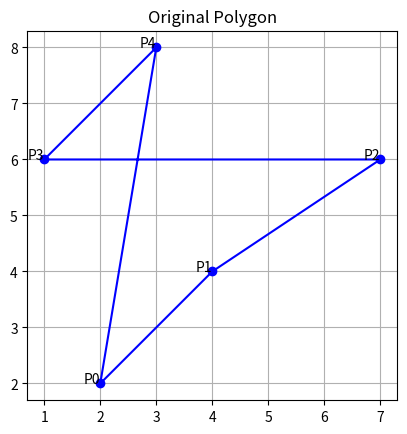

Write Python code to recreate this figure. (Note: this script raises an exception after producing the figure.)
import matplotlib.pyplot as plt
import numpy as np

def plot_polygon(polygon,title):
    plt.figure()
    plt.title(title)
    plt.gca().set_aspect('equal',adjustable='box')
    plt.grid(True)
    polygon = np.concatenate((polygon,[polygon[0]]))
    plt.plot(polygon[:,0],polygon[:,1],'b-')
    plt.plot(polygon[:-1,0],polygon[:-1,1],'bo')
    for i,(x,y) in enumerate(polygon[:-1]):
        plt.text(x,y,f'P{i}',ha='right')
    plt.show()

def translate_polygon(polygon):
    tx = float(input("Enter tx"))    
    ty = float(input("Enter ty"))
    translated_polygon = polygon + np.array([tx,ty])
    return translated_polygon

def rotate_polygon(polygon):
    angle_degrees = float(input("Enter degrees"))
    angle_radians  =np.radians(angle_degrees)
    rotation_matrix = np.array([[np.cos(angle_radians),-np.sin(angle_radians)],[np.sin(angle_radians),np.cos(angle_radians)]])
    rotated_polygon = np.dot(polygon,rotation_matrix)
    return rotated_polygon

def scale_polygon(polygon):
    sx = float(input("Enter sx"))    
    sy = float(input("Enter sy"))
    scaled_polygon = polygon * np.array([sx,sy])
    return scaled_polygon

def reflect_polygon_x_axis(polygon):
    reflected_polygon = np.array(polygon)
    reflected_polygon[:,1]=-reflected_polygon[:,1]
    return reflected_polygon

def main():
    polygon=np.array([[2,2],[4,4],[7,6],[1,6],[3,8]])
    plot_polygon(polygon,'Original Polygon')
    
    while True:
        print("\n Choose an option")
        print("1. Translate the polygon")
        print("2. Rotate the polygon")
        print("3. Scale the polygon")
        print("4. Reflect the polygon over x-axis")
        print("5. Exit")
        choice = input("Enter a choice(1-5)")
        if choice =="1":
            polygon = translate_polygon(polygon)
        elif choice =='2': 
            polygon = rotate_polygon(polygon)
        elif choice =='3': 
            polygon = scale_polygon(polygon)
        elif choice =='4': 
            polygon = reflect_polygon_x_axis(polygon)
        elif choice =='5':
            break 
        else:
            print("Invalid option")
        plot_polygon(polygon,"Transformed Polygon")
        print("Exiting...")
if __name__=="__main__":
    main()